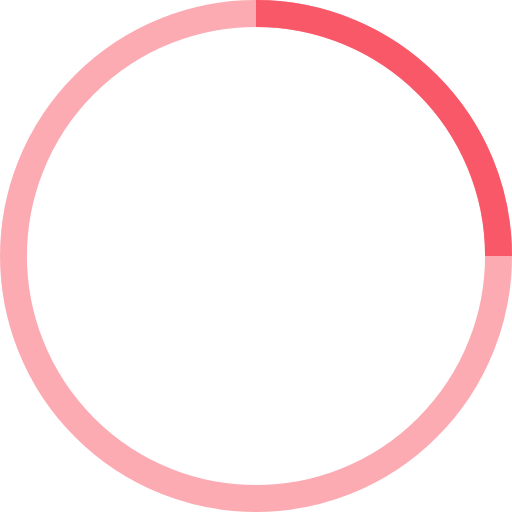
t = 0.00 s
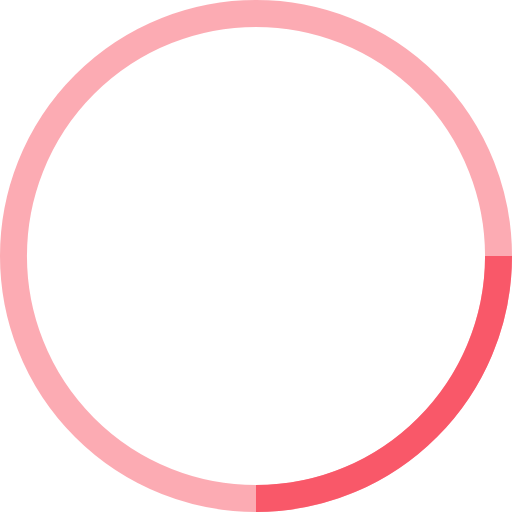
t = 0.25 s
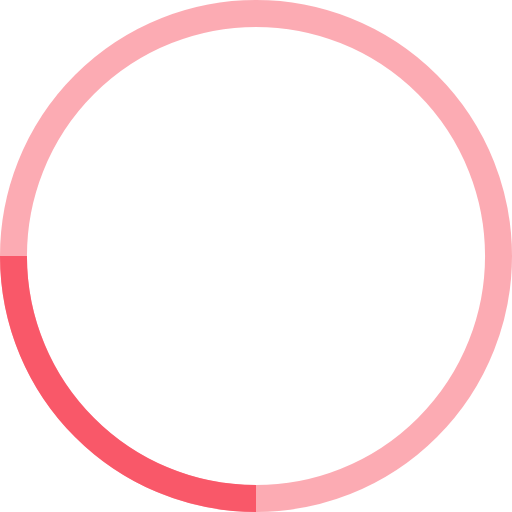
t = 0.50 s
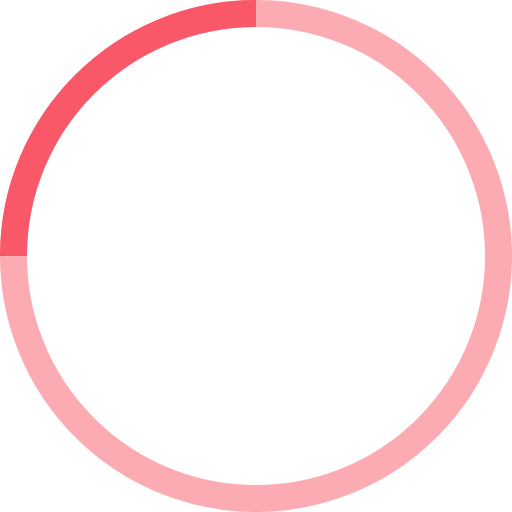
t = 0.75 s

The animated SVG that drew these frames (rendered in a browser with its animation timeline set to each time). Animation: 1 SMIL element (animateTransform=1); one cycle of 1.00 s, repeats indefinitely.

<!-- By Sam Herbert (@sherb), for everyone. More @ http://goo.gl/7AJzbL -->
<svg width="38" height="38" viewBox="0 0 38 38" xmlns="http://www.w3.org/2000/svg" stroke="#F95869">
    <g fill="none" fill-rule="evenodd">
        <g transform="translate(1 1)" stroke-width="2">
            <circle stroke-opacity=".5" cx="18" cy="18" r="18"/>
            <path d="M36 18c0-9.94-8.06-18-18-18">
                <animateTransform
                    attributeName="transform"
                    type="rotate"
                    from="0 18 18"
                    to="360 18 18"
                    dur="1s"
                    repeatCount="indefinite"/>
            </path>
        </g>
    </g>
</svg>
